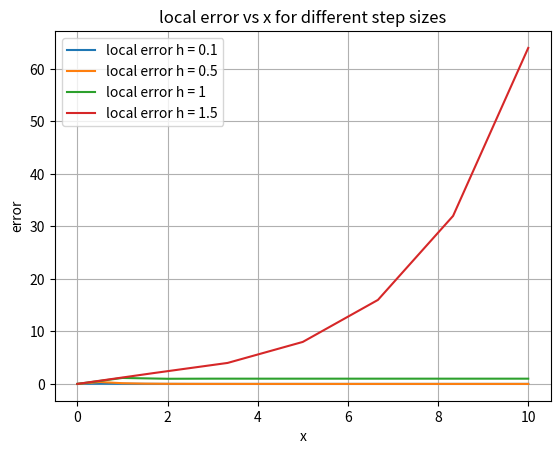
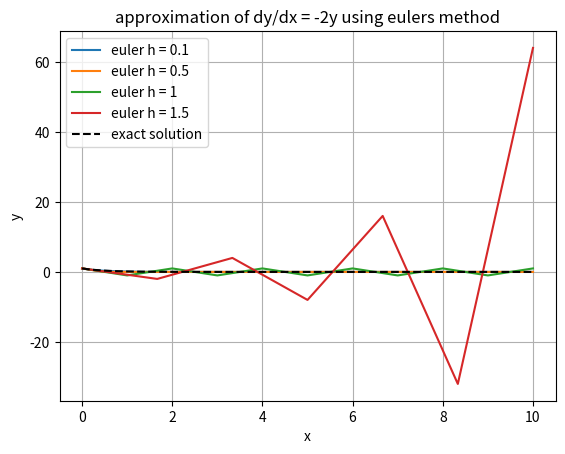

These charts were generated, in order, by the following Python code:
import numpy as np
import matplotlib.pyplot as plt 
import math
import time

x_start, x_end = 0, 10
step_sizes = [0.1, 0.5, 1, 1.5]
 
def f(x, y):
    return -2 * y
 
def exact_solution(x):
    return np.exp(-2 * x)
 
def euler_method(h):
    num_steps = int((x_end - x_start) / h)
    x_values = np.linspace(x_start, x_end, num_steps + 1)
    y_values = np.zeros(num_steps + 1)
    y_values[0] = 1
    for i in range(num_steps):
        y_values[i + 1] = y_values[i] + h * f(x_values[i], y_values[i])
    return x_values, y_values
 
plt.figure()
 
for h in step_sizes:
    x_values, y_values = euler_method(h)
    y_exact = exact_solution(x_values)
 
    local_error = np.abs(y_values - y_exact)
    global_error = np.sum(local_error)
 
    print(f"h = {h}")
    print(f"  global error = {global_error:.6f}")
    print(f"  max local error = {np.max(local_error):.6f}")
    print()
 
    plt.plot(x_values, local_error, label=f"local error h = {h}")
 
plt.xlabel("x")
plt.ylabel("error")
plt.title("local error vs x for different step sizes")
plt.legend()
plt.grid(True)
plt.show()
 
plt.figure()
 
for h in step_sizes:
    x_values, y_values = euler_method(h)
    y_exact = exact_solution(x_values)
    plt.plot(x_values, y_values, label=f"euler h = {h}")
 
x_fine = np.linspace(x_start, x_end, 1000)
plt.plot(x_fine, exact_solution(x_fine), "k--", label="exact solution")
plt.xlabel("x")
plt.ylabel("y")
plt.title("approximation of dy/dx = -2y using eulers method")
plt.legend()
plt.grid(True)
plt.show()
 
